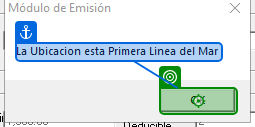
Task: Robot para la Emisión de Póliza Casa-Habitación NOVOMAR - GMX 64 Bits
Workflow: 2.1) RegistroDeInformacionEnElSii__

Step 1 [then]: click in window 'Módulo de Emisión' (sisemidanos.exe)

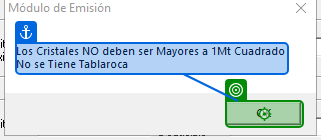
Step 2: click in window 'Módulo de Emisión' (sisemidanos.exe)

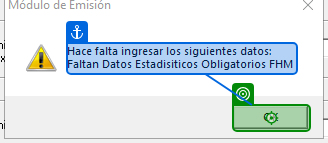
Step 3: click in window 'Módulo de Emisión' (sisemidanos.exe)

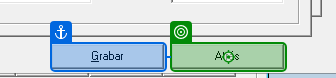
Step 4: click on 'Atrás' in window '[DATOS ESTADISTICOS CNSF]' (sisemidanos.exe)

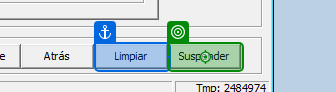
Step 5: click on 'Suspender' in window 'Emisión Generales  -  Database: UAT  -  User: RPAGDL' (sisemidanos.exe)

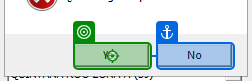
Step 6: click on 'Yes' (sisemidanos.exe)

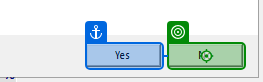
Step 7: click on 'No' (sisemidanos.exe)

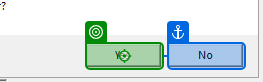
Step 8: click on 'Yes' (sisemidanos.exe)
